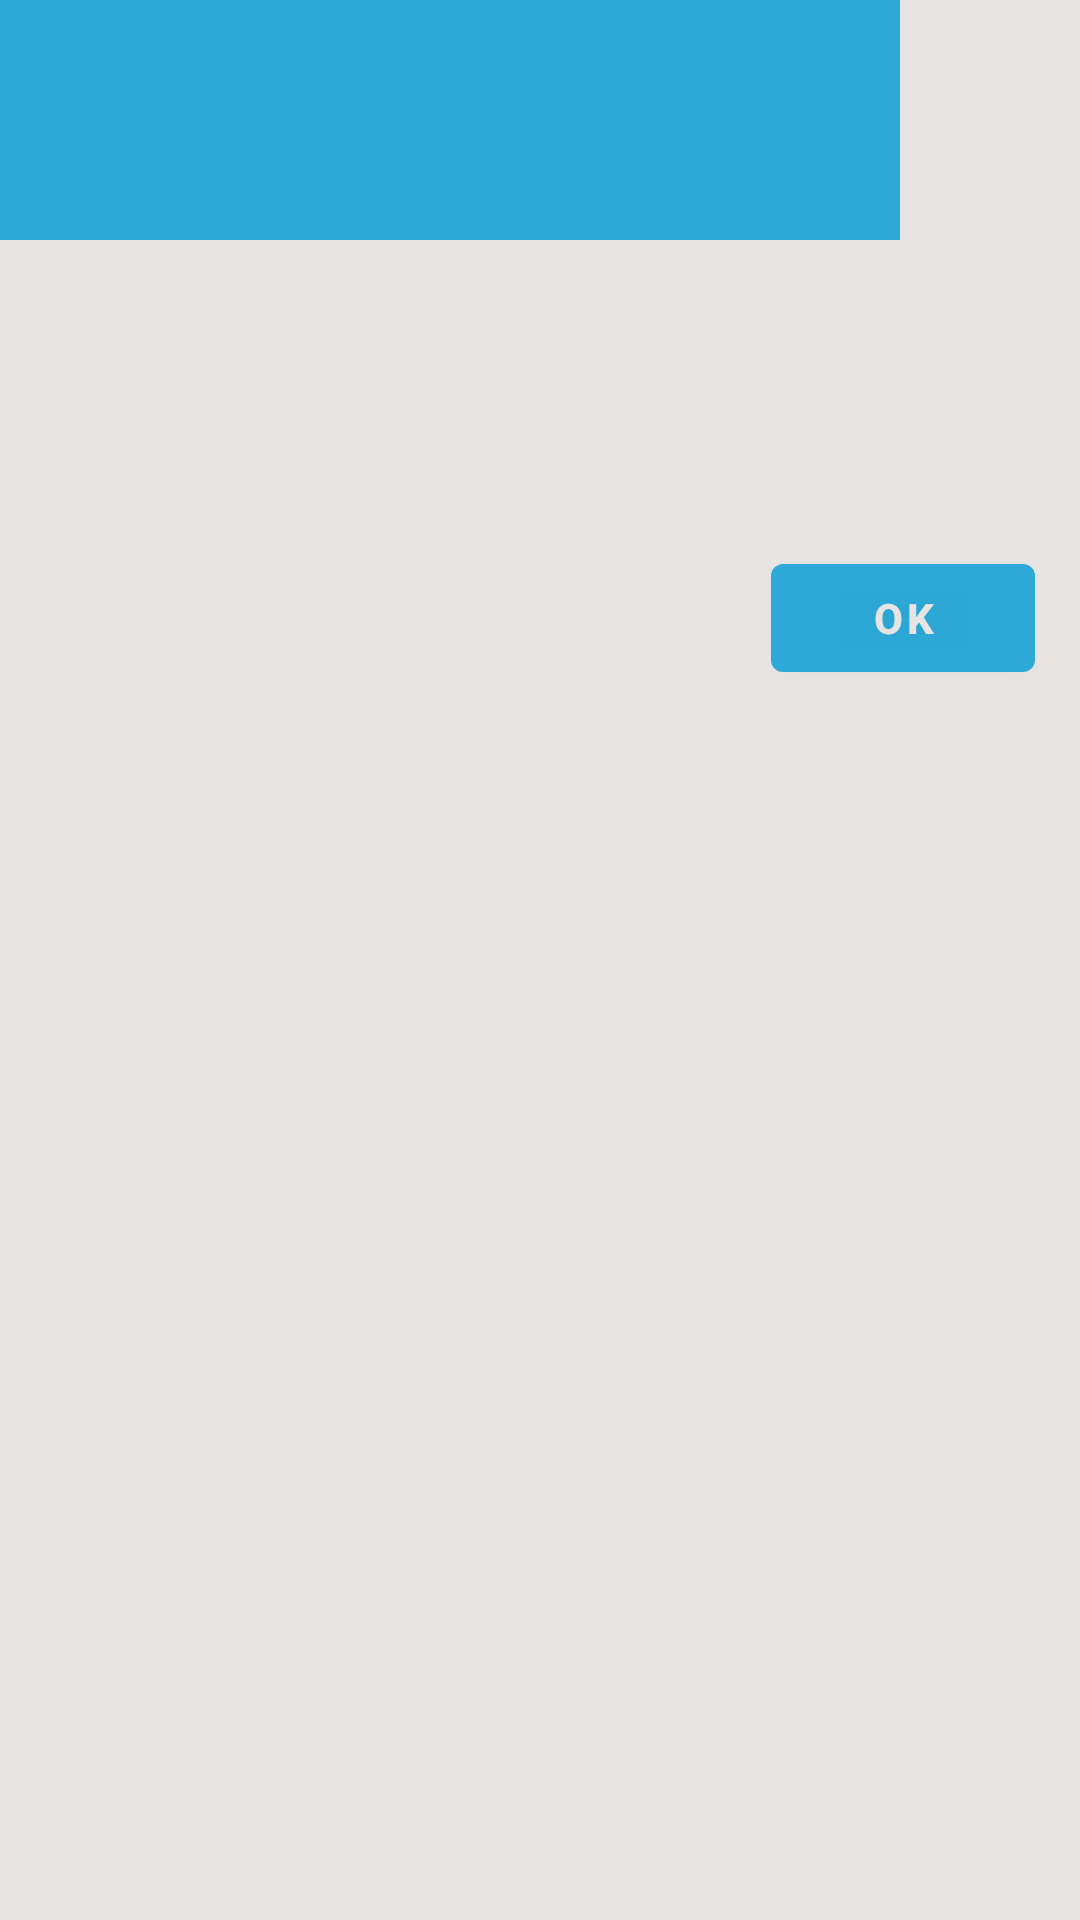

Produce the Android XML layout that renders to this screen, including the resource entries it uses.
<!-- AndroidManifest.xml: application theme Theme.PasswordManager -->
<!-- res/layout/view_dialog.xml -->
<?xml version="1.0" encoding="utf-8"?>
<LinearLayout xmlns:android="http://schemas.android.com/apk/res/android"
    android:orientation="vertical"
    android:layout_width="match_parent"
    android:layout_height="match_parent">

    <TextView
        android:id="@+id/view_title"
        android:layout_width="300dp"
        android:layout_height="80dp"
        android:background="@color/main"
        android:padding="15dp"
        android:textColor="@color/background"
        android:textSize="25sp"
        android:textStyle="bold"
        android:textAlignment="center"/>

    <TextView
        android:id="@+id/view_password"
        android:layout_width="match_parent"
        android:layout_height="wrap_content"
        android:textSize="20sp"
        android:textColor="@color/black"
        android:textAlignment="center"
        android:padding="30dp"/>
    <Button
        android:id="@+id/view_ok"
        android:layout_width="wrap_content"
        android:layout_height="wrap_content"
        android:layout_margin="15dp"
        android:layout_gravity="end"
        android:text="@string/ok"
        android:textStyle="bold"
        android:textColor="@color/background"/>
</LinearLayout>
<!-- resources referenced by this layout -->
<resources>
  <color name="background">#e7e5e4</color>
  <color name="black">#FF000000</color>
  <color name="main">#EE23A5D7</color>
  <string name="ok">OK</string>
  <style name="Theme.PasswordManager" parent="Theme.MaterialComponents.Light.NoActionBar">
          
          <item name="colorPrimary">@color/main</item>
          <item name="colorPrimaryVariant">@color/main</item>
          <item name="colorOnPrimary">@color/main</item>
          <item name="android:windowBackground">@color/background</item>
          
          <item name="colorSecondary">@color/main</item>
          <item name="colorSecondaryVariant">@color/main</item>
          <item name="colorOnSecondary">@color/main</item>
          <item name="android:listDivider">@color/main</item>
          
          <item name="android:statusBarColor">@color/main</item>
      </style>
</resources>
